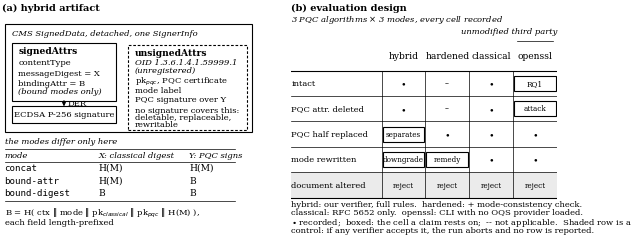

This chart was generated by the following Python code:
"""Methodology figure for the paper.

One figure, double column, rendered as vector PDF for direct \\includegraphics:

  fig_method       (a) the hybrid artifact: what the classical signature covers,
                       what it does not, and the single value that differs
                       between the three modes.
                   (b) the evaluation design: five artifact states put through
                       five verifiers, with the cells each research question
                       actually rests on marked.

This figure describes the experimental design, not its outcome. No cell is
filled with a verdict: the verdicts live in Tables II and V, generated from
results/separability.json and results/substitution.json. Drawing them here
would duplicate a table and invite the two to disagree.

Styling follows bench/paper_figures.py -- 8pt serif against IEEEtran's 10pt
Times, no title (IEEE uses captions), and no reliance on colour, since print
review copies are greyscale. Structure is carried by line style and fill:
solid outline = covered by the classical signature, dashed = not covered.

    python -m bench.paper_methodology --out results/figures

Suggested caption:

  Fig. N. Methodology. (a) The hybrid CMS SignedData. The ECDSA signature
  covers signedAttrs only; the PQC key, certificate, mode label and signature
  ride in an unsignedAttrs field that no signature covers, which is what makes
  stripping and substitution possible. The modes differ solely in X and Y.
  (b) Evaluation design: each of the three PQC algorithms x three modes is
  built once and put through five verifiers in five artifact states. Boxed
  cells carry the claims; the tampered-document row is a control that every
  verifier must reject before any other row is read.
"""

from __future__ import annotations

import argparse
from pathlib import Path

import matplotlib
matplotlib.use("Agg")
import matplotlib.pyplot as plt
from matplotlib.patches import FancyArrowPatch, Rectangle

plt.rcParams.update({
    "font.family": "serif",
    "font.size": 8,
    "figure.dpi": 300,
    "savefig.bbox": "tight",
    "savefig.pad_inches": 0.02,
    "pdf.fonttype": 42,   # embed TrueType; avoids Type 3 rejection at IEEE
    "ps.fonttype": 42,
})

COL2_W = 7.16     # IEEE double column, inches

LW = 0.8          # box outline
LW_THIN = 0.5     # rules inside the matrix
FS_BOX = 6.6      # text inside boxes
FS_SMALL = 6.0    # annotations
FS_HEAD = 7.0     # panel headings and matrix labels

SHADE = "0.92"    # grey fill for the control row, greyscale-safe


def box(ax, x, y, w, h, *, dashed=False, lw=LW, fill=None):
    ax.add_patch(Rectangle(
        (x, y), w, h,
        facecolor="none" if fill is None else fill,
        edgecolor="black", linewidth=lw,
        linestyle=(0, (2.4, 1.6)) if dashed else "solid",
        zorder=2))


def arrow(ax, x1, y1, x2, y2, *, lw=LW):
    ax.add_patch(FancyArrowPatch(
        (x1, y1), (x2, y2), arrowstyle="-|>", mutation_scale=5,
        linewidth=lw, color="black", shrinkA=0, shrinkB=0, zorder=3))


def txt(ax, x, y, s, *, size=FS_BOX, ha="left", va="center", style=None,
        weight=None, family=None):
    ax.text(x, y, s, fontsize=size, ha=ha, va=va, style=style, weight=weight,
            family=family, zorder=4)


def panel_artifact(ax) -> None:
    """(a) the artifact, and the one value that varies between modes."""
    ax.set_xlim(0, 100)
    ax.set_ylim(0, 100)
    ax.axis("off")

    txt(ax, 0, 97, "(a) hybrid artifact", size=FS_HEAD, weight="bold")

    # --- the container ----------------------------------------------------
    box(ax, 1, 43.5, 98, 46.5, lw=LW)
    txt(ax, 4, 86, "CMS SignedData, detached, one SignerInfo", size=FS_SMALL,
        style="italic")

    # signedAttrs: what ECDSA actually signs
    box(ax, 4, 57, 41, 25)
    txt(ax, 6.5, 78.5, "signedAttrs", size=FS_BOX, weight="bold")
    txt(ax, 6.5, 73.5, "contentType", size=FS_SMALL)
    txt(ax, 6.5, 69, "messageDigest = X", size=FS_SMALL)
    txt(ax, 6.5, 64.5, "bindingAttr = B", size=FS_SMALL)
    txt(ax, 6.5, 61, "(bound modes only)", size=FS_SMALL, style="italic")

    arrow(ax, 24.5, 57, 24.5, 54.5)
    txt(ax, 26, 55.8, "DER", size=FS_SMALL)

    box(ax, 4, 47.5, 41, 7)
    txt(ax, 24.5, 51, "ECDSA P-256 signature", size=FS_SMALL,
        ha="center")

    # unsignedAttrs: what nothing signs
    box(ax, 50, 44.5, 47, 36.5, dashed=True)
    txt(ax, 52.5, 77.5, "unsignedAttrs", size=FS_BOX, weight="bold")
    txt(ax, 52.5, 73.5, "OID 1.3.6.1.4.1.59999.1", size=FS_SMALL,
        style="italic")
    txt(ax, 52.5, 70, "(unregistered)", size=FS_SMALL, style="italic")
    txt(ax, 52.5, 65.5, "pk$_{pqc}$, PQC certificate", size=FS_SMALL)
    txt(ax, 52.5, 61.5, "mode label", size=FS_SMALL)
    txt(ax, 52.5, 57.5, "PQC signature over Y", size=FS_SMALL)
    txt(ax, 52.5, 53, "no signature covers this:", size=FS_SMALL)
    txt(ax, 52.5, 49.8, "deletable, replaceable,", size=FS_SMALL)
    txt(ax, 52.5, 46.8, "rewritable", size=FS_SMALL)

    # --- the experimental variable ---------------------------------------
    txt(ax, 1, 39.5, "the modes differ only here", size=FS_SMALL,
        style="italic")

    ax.plot([1, 92], [36, 36], color="black", lw=LW_THIN, zorder=2)
    ax.plot([1, 92], [30.5, 30.5], color="black", lw=LW_THIN, zorder=2)
    ax.plot([1, 92], [13.5, 13.5], color="black", lw=LW_THIN, zorder=2)

    txt(ax, 1, 33.5, "mode", size=FS_SMALL, style="italic")
    txt(ax, 38, 33.5, "X: classical digest", size=FS_SMALL,
        style="italic")
    txt(ax, 74, 33.5, "Y: PQC signs", size=FS_SMALL, style="italic")

    table = (
        (28.0, "concat",       "H(M)", "H(M)"),
        (22.5, "bound-attr",   "H(M)", "B"),
        (17.0, "bound-digest", "B",    "B"),
    )
    for y, mode, x_val, y_val in table:
        txt(ax, 1, y, mode, size=FS_BOX, family="monospace")
        txt(ax, 38, y, x_val, size=FS_BOX)
        txt(ax, 74, y, y_val, size=FS_BOX)

    txt(ax, 1, 8.5,
        "B = H( ctx $\\|$ mode $\\|$ pk$_{classical}$ $\\|$ pk$_{pqc}$ "
        "$\\|$ H(M) ),", size=FS_SMALL)
    txt(ax, 1, 4.5, "each field length-prefixed", size=FS_SMALL)


def panel_matrix(ax) -> None:
    """(b) artifact states x verifiers, with the load-bearing cells marked."""
    ax.set_xlim(0, 100)
    ax.set_ylim(0, 100)
    ax.axis("off")

    txt(ax, 0, 97, "(b) evaluation design", size=FS_HEAD, weight="bold")
    txt(ax, 0, 92,
        "3 PQC algorithms $\\times$ 3 modes, every cell recorded",
        size=FS_SMALL, style="italic")

    x_lab = 0
    x0 = 34
    cw = 16.5
    centres = [x0 + cw * (i + 0.5) for i in range(4)]

    verifiers = ("hybrid", "hardened", "classical", "openssl")
    for cx, name in zip(centres, verifiers):
        txt(ax, cx, 76.5, name, size=FS_BOX, ha="center")

    # the last column is a verifier we did not write
    ax.plot([centres[3] - cw / 2 + 1.5, centres[3] + cw / 2 - 1.5],
            [83, 83], color="black", lw=LW_THIN, zorder=2)
    txt(ax, 100, 87, "unmodified third party", size=FS_SMALL,
        ha="right", style="italic")

    rows = (
        ("intact",             "$\\bullet$", "--", "$\\bullet$", "RQ1"),
        ("PQC attr. deleted",  "$\\bullet$", "--", "$\\bullet$", "attack"),
        ("PQC half replaced",  "separates", "$\\bullet$", "$\\bullet$",
         "$\\bullet$"),
        ("mode rewritten", "downgrade", "remedy", "$\\bullet$",
         "$\\bullet$"),
        ("document altered",   "reject", "reject", "reject", "reject"),
    )
    boxed = {(0, 3), (1, 3), (2, 0), (3, 0), (3, 1)}

    top = 70
    rh = 11
    ax.plot([x_lab, 100], [top, top], color="black", lw=LW, zorder=2)
    for i, (label, *cells) in enumerate(rows):
        y_top = top - i * rh
        y_mid = y_top - rh / 2
        if i == len(rows) - 1:
            ax.add_patch(Rectangle((x_lab, y_top - rh), 100 - x_lab, rh,
                                   facecolor=SHADE, edgecolor="none",
                                   zorder=0))
        txt(ax, x_lab, y_mid, label, size=FS_SMALL)
        for j, cell in enumerate(cells):
            cx = centres[j]
            if (i, j) in boxed:
                box(ax, cx - 7.9, y_mid - 3.2, 15.8, 6.4, lw=LW)
            txt(ax, cx, y_mid, cell,
                size=FS_BOX if cell.startswith("$") else 5.2,
                ha="center")
        ax.plot([x_lab, 100], [y_top - rh, y_top - rh], color="black",
                lw=LW_THIN if i < len(rows) - 1 else LW, zorder=2)

    for k in range(5):
        x = x0 + cw * k
        ax.plot([x, x], [top, top - rh * len(rows)], color="black",
                lw=LW_THIN, zorder=2)

    txt(ax, 0, 12,
        "hybrid: our verifier, full rules.  hardened: + mode-consistency "
        "check.", size=FS_SMALL)
    txt(ax, 0, 8.5,
        "classical: RFC 5652 only.  openssl: CLI with no OQS provider loaded.",
        size=FS_SMALL)
    txt(ax, 0, 4.5,
        "$\\bullet$ recorded;  boxed: the cell a claim rests on;  "
        "-- not applicable.  Shaded row is a", size=FS_SMALL)
    txt(ax, 0, 1,
        "control: if any verifier accepts it, the run aborts and no row is "
        "reported.", size=FS_SMALL)


def fig_method(out: Path) -> Path:
    fig, (ax_a, ax_b) = plt.subplots(1, 2, figsize=(COL2_W, 3.0),
                                     gridspec_kw={"width_ratios": [1, 1.05],
                                                  "wspace": 0.14})
    panel_artifact(ax_a)
    panel_matrix(ax_b)
    path = out / "fig_method.pdf"
    fig.savefig(path)
    fig.savefig(path.with_suffix(".png"))   # for slides and quick review
    plt.close(fig)
    return path


def main(argv=None) -> int:
    ap = argparse.ArgumentParser(description="render the methodology figure")
    ap.add_argument("--out", default="results/figures")
    args = ap.parse_args(argv)

    out = Path(args.out)
    out.mkdir(parents=True, exist_ok=True)
    path = fig_method(out)
    print("wrote %s" % path)
    print("wrote %s" % path.with_suffix(".png"))
    return 0


if __name__ == "__main__":
    raise SystemExit(main())
